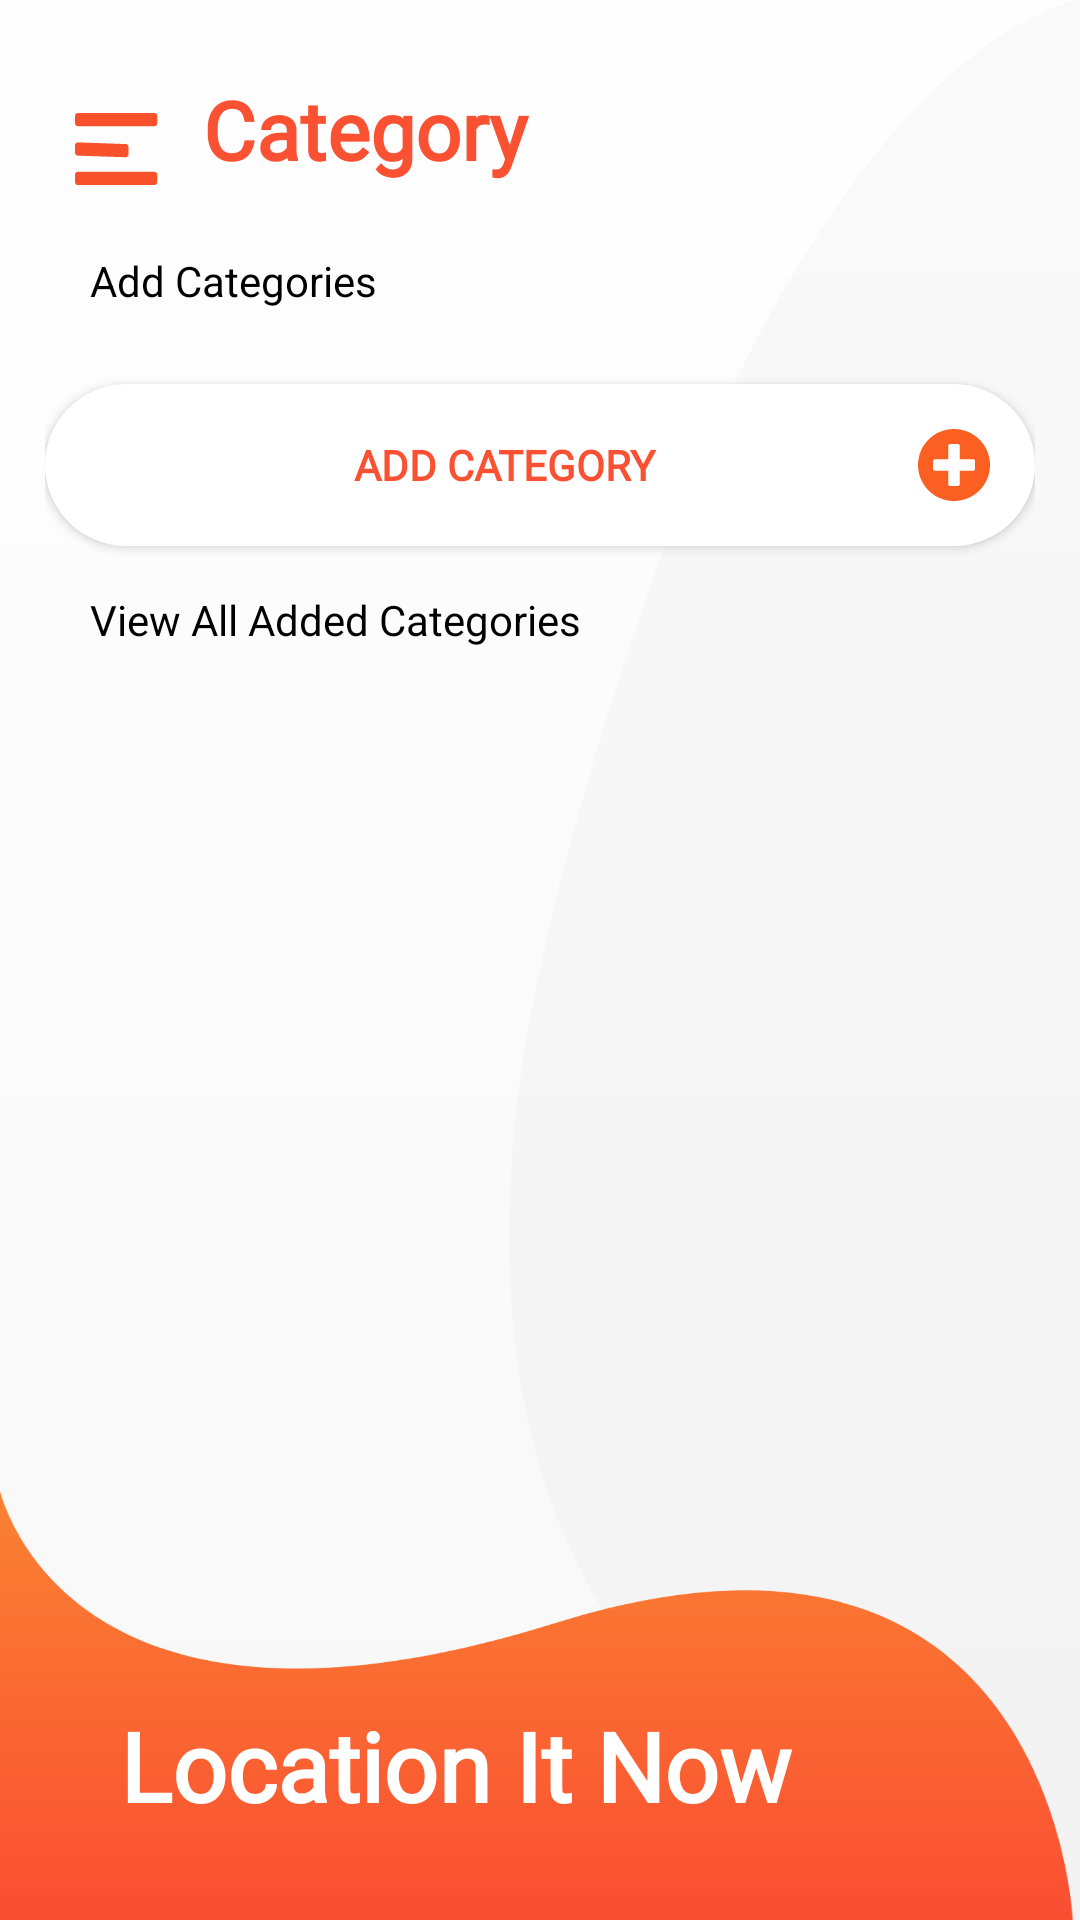

This screen was rendered from an Android layout file. Write that file and the resources it references.
<!-- AndroidManifest.xml: application theme Theme.LocationIt -->
<!-- res/layout/activity_add_category.xml -->
<?xml version="1.0" encoding="utf-8"?>
<androidx.drawerlayout.widget.DrawerLayout

    xmlns:android="http://schemas.android.com/apk/res/android"
    xmlns:app="http://schemas.android.com/apk/res-auto"
    xmlns:tools="http://schemas.android.com/tools"
    android:layout_width="match_parent"
    android:layout_height="match_parent"
    android:orientation="vertical"
    tools:openDrawer="end"
    android:id="@+id/drawer_layout_add_category"
    tools:context=".User.Add_Category">


    <com.google.android.material.navigation.NavigationView
        android:id="@+id/navigation_view_add_category"
        android:layout_width="match_parent"
        android:layout_height="match_parent"
        android:background="@drawable/drawer_back"
        app:itemIconTint="@null"
        app:itemTextColor="@color/white"
        app:itemIconSize="24dp"
        app:headerLayout="@layout/menu_header"
        android:clipToPadding="true"
        android:layout_gravity="start"
        app:menu="@menu/home_menu">

        <LinearLayout
            android:layout_width="match_parent"
            android:layout_height="wrap_content"
            android:layout_gravity="bottom"
            android:gravity="start"
            android:orientation="vertical"
            android:padding="15dp">

            <ImageView
                android:layout_width="wrap_content"
                android:layout_height="wrap_content"
                android:layout_gravity="start"
                android:visibility="gone"
                android:src="@drawable/ic_user_drawer" />

            <TextView
                android:id="@+id/username_drawer_add_category"
                android:layout_width="wrap_content"
                android:layout_height="wrap_content"
                android:layout_gravity="end"
                android:fontFamily="@font/poppins_bold"
                android:text="Guest"
                android:layout_marginRight="25dp"
                android:layout_marginBottom="35dp"
                android:textColor="@color/white"
                android:textSize="18sp"
                android:textStyle="bold" />

        </LinearLayout>



    </com.google.android.material.navigation.NavigationView>


    <LinearLayout
        android:id="@+id/content_add_category"
        android:layout_width="match_parent"
        android:layout_height="match_parent"
        android:padding="15dp"
        android:background="@drawable/dashboard_back"
        android:orientation="vertical">

    <LinearLayout
        android:layout_width="match_parent"
        android:layout_height="wrap_content"
        android:padding="10dp"
        android:orientation="horizontal">

        <ImageView
            android:id="@+id/menu_icon_add_category"
            android:layout_width="wrap_content"
            android:layout_height="49dp"
            android:onClick="open_drawer_navigation_add_category"
            android:src="@drawable/navigation_drawer_icon" />

        <TextView
            android:layout_width="match_parent"
            android:layout_height="wrap_content"
            android:text="Category"
            android:textSize="27sp"
            android:textStyle="bold"
            android:textColor="@color/orange"
            android:fontFamily="@font/poppins_bold"
            android:layout_marginLeft="15dp"/>

    </LinearLayout>

    <LinearLayout
        android:layout_width="match_parent"
        android:layout_height="wrap_content"
        android:layout_marginBottom="20dp"
        android:orientation="vertical">

        <TextView
            android:layout_width="match_parent"
            android:layout_height="wrap_content"
            android:text="Add Categories"
            android:textColor="@color/black"
            android:paddingLeft="15dp"
            android:layout_marginBottom="5dp"/>

    </LinearLayout>

    <Button

        android:layout_width="match_parent"
        android:layout_height="wrap_content"
        android:layout_gravity="center"
        android:background="@drawable/button_edit"
        android:fontFamily="@font/poppins_bold"
        android:padding="15dp"
        android:elevation="10dp"
        android:onClick="insert_data_to_category"
        android:text="Add Category"
        android:drawableEnd="@drawable/plus_category_icon"
        android:layout_marginBottom="15dp"
        android:textColor="@color/orange"
        android:textStyle="bold"
        android:drawableRight="@drawable/plus_category_icon" />


    <TextView
        android:layout_width="match_parent"
        android:layout_height="wrap_content"
        android:text="View All Added Categories"
        android:textColor="@color/black"
        android:paddingLeft="15dp"
        android:layout_marginBottom="15dp"/>

    <androidx.recyclerview.widget.RecyclerView
        android:id="@+id/category_recyclerview"
        android:layout_width="match_parent"
        android:layout_height="270dp"
         />


    <RelativeLayout
        android:layout_width="match_parent"
        android:layout_height="match_parent"
        android:paddingLeft="20dp"
        android:layout_gravity="center">

        <TextView
            android:layout_width="match_parent"
            android:layout_height="match_parent"
            android:layout_marginLeft="5dp"
            android:gravity="bottom"
            android:textStyle="bold"
            android:layout_marginBottom="15dp"
            android:fontFamily="@font/poppins_bold"
            android:textSize="32dp"
            android:text="Location It Now"
            android:textColor="@color/white" />
    </RelativeLayout>
    </LinearLayout>

</androidx.drawerlayout.widget.DrawerLayout>
<!-- res/layout/menu_header.xml (included above) -->
<?xml version="1.0" encoding="utf-8"?>
<LinearLayout
    xmlns:android="http://schemas.android.com/apk/res/android"
    android:layout_width="match_parent"
    android:layout_height="200dp"
    android:gravity="start"
    android:orientation="horizontal"
    android:background="@color/orange"
    android:id="@+id/navigation_header_container"
    >

    <ImageView
        android:layout_width="200dp"
        android:layout_height="wrap_content"
        android:scaleType="centerCrop"
        android:src="@drawable/logo" />

    <TextView
        android:id="@+id/username_drawer_nav"
        android:layout_width="wrap_content"
        android:layout_height="wrap_content"
        android:layout_gravity="bottom"
        android:layout_marginBottom="15dp"
        android:visibility="gone"
        android:fontFamily="@font/poppins_bold"
        android:text="Guest"
        android:layout_marginLeft="15dp"
        android:textColor="@color/white"
        android:textSize="18sp"
        android:textStyle="bold" />


</LinearLayout>
<!-- resources referenced by this layout -->
<resources>
  <color name="black">#FF000000</color>
  <color name="orange">#F95132</color>
  <color name="white">#FFFFFFFF</color>
  <!-- drawable button_edit (drawable) -->
  <?xml version="1.0" encoding="utf-8"?>
  <shape
      android:shape="rectangle"
      xmlns:android="http://schemas.android.com/apk/res/android">
      <solid android:color="@color/white"/>
      <corners android:radius="30dp"/>
  
  </shape>
  <!-- drawable dashboard_back: png bitmap (drawable-hdpi, 33017 bytes) -->
  <!-- drawable drawer_back: png bitmap (drawable-hdpi, 30907 bytes) -->
  <!-- drawable ic_user_drawer (drawable) -->
  <vector xmlns:android="http://schemas.android.com/apk/res/android"
      android:width="128dp"
      android:height="128dp"
      android:viewportWidth="45.532"
      android:viewportHeight="45.532">
    <path
        android:pathData="M22.766,22.766m-16.8468,0a16.8468,16.8468 0,1 1,33.6937 0a16.8468,16.8468 0,1 1,-33.6937 0"
        android:fillColor="#ffffff"/>
    <path
        android:pathData="M22.766,6.8305C13.9656,6.8305 6.8298,13.9649 6.8298,22.766s7.1351,15.9355 15.9362,15.9355c8.8018,0 15.9362,-7.1344 15.9362,-15.9355S31.5678,6.8305 22.766,6.8305zM22.766,11.5954c2.912,0 5.2717,2.3604 5.2717,5.271c0,2.9113 -2.3597,5.271 -5.2717,5.271c-2.9106,0 -5.2703,-2.3597 -5.2703,-5.271C17.4957,13.9558 19.8554,11.5954 22.766,11.5954zM22.7625,34.5351c-2.9043,0 -5.5643,-1.0577 -7.616,-2.8084c-0.4998,-0.4263 -0.7882,-1.0514 -0.7882,-1.7073c0,-2.9519 2.3891,-5.3144 5.3417,-5.3144l6.1334,0c2.9533,0 5.3333,2.3625 5.3333,5.3144c0,0.6566 -0.287,1.2803 -0.7875,1.7066C28.3282,33.4774 25.6675,34.5351 22.7625,34.5351z"
        android:fillColor="#f95132"/>
  </vector>
  <!-- drawable logo: png bitmap (drawable-hdpi, 46586 bytes) -->
  <!-- drawable navigation_drawer_icon: png bitmap (drawable-hdpi, 427 bytes) -->
  <!-- drawable plus_category_icon: png bitmap (drawable-hdpi, 715 bytes) -->
  <style name="Theme.LocationIt" parent="Theme.MaterialComponents.DayNight.NoActionBar.Bridge">
          
          <item name="colorPrimary">@color/orange</item>
          <item name="colorPrimaryVariant">@color/orange</item>
          <item name="colorOnPrimary">@color/white</item>
          
          <item name="colorSecondary">@color/teal_200</item>
          <item name="colorSecondaryVariant">@color/teal_700</item>
          <item name="colorOnSecondary">@color/black</item>
          
          <item name="android:statusBarColor" tools:targetApi="l">?attr/colorPrimaryVariant</item>
          
      </style>
  <color name="teal_200">#FF03DAC5</color>
  <color name="teal_700">#FF018786</color>
</resources>
